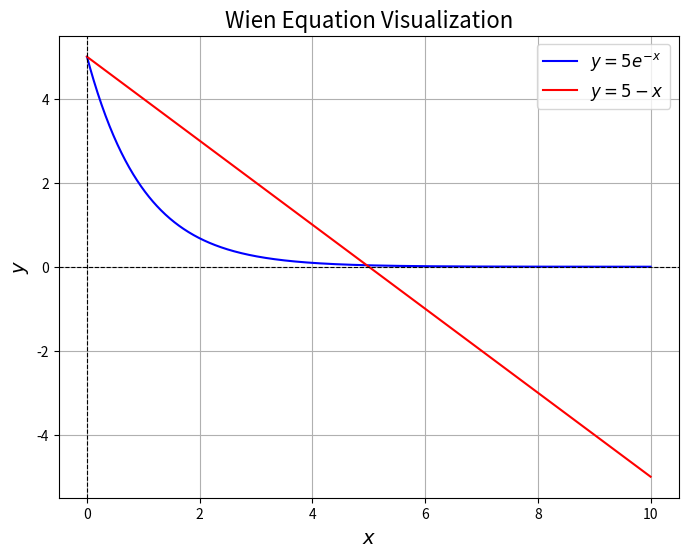

The script that saved this image: (Note: this script raises an exception after producing the figure.)
"""维恩位移定律计算模块

本模块实现了维恩位移定律相关的计算功能，包括：
1. 维恩方程的图像绘制
2. 维恩位移常数的计算
3. 基于维恩位移定律的温度估算

主要函数：
- plot_wien_equation: 绘制维恩方程的图像
- solve_wien_constant: 计算维恩位移常数
- calculate_temperature: 根据波长估算温度
"""

import numpy as np
import matplotlib.pyplot as plt
from scipy.optimize import fsolve
from scipy import constants

def plot_wien_equation():
    """绘制维恩方程的两个函数图像
    
    绘制方程 5e^(-x) + x - 5 = 0 的图像解释，包括：
    - y = 5e^(-x) 曲线
    - y = 5 - x 直线
    两条曲线的交点即为方程的解
    """
    # TODO: 创建x轴数据点
    x = np.linspace(0, 10, 1000)
    
    # TODO: 创建图形并设置大小
    plt.figure(figsize=(8, 6))
    # TODO: 绘制两条曲线
    y1 = 5 * np.exp(-x)
    y2 = 5 - x
    plt.plot(x, y1, label=r"$y = 5e^{-x}$", color="blue")
    plt.plot(x, y2, label=r"$y = 5 - x$", color="red")
    # TODO: 设置坐标轴标签和标题
    plt.xlabel(r"$x$", fontsize=14)
    plt.ylabel(r"$y$", fontsize=14)
    plt.title("Wien Equation Visualization", fontsize=16)
    # TODO: 添加图例和网格
    plt.axhline(0, color="black", linewidth=0.8, linestyle="--")
    plt.axvline(0, color="black", linewidth=0.8, linestyle="--")
    plt.legend(fontsize=12)
    plt.grid(True)
    # TODO: 显示图形
    plt.show()
    pass

def wien_equation(x):
    """维恩方程：5e^(-x) + x - 5 = 0
    
    参数:
    x (float): 方程的自变量
    
    返回:
    float: 方程的函数值
    """
    # TODO: 返回维恩方程的函数值
    return 5 * np.exp(-x) + x - 5

def solve_wien_constant(x0):
    """求解维恩位移常数
    
    通过求解非线性方程 5e^(-x) + x - 5 = 0 得到 x 值，
    然后计算维恩位移常数 b = hc/(k_B * x)
    
    参数:
    x0 (float): 求解方程的初始值
    
    返回:
    tuple: (x, b)
        - x (float): 非线性方程的解
        - b (float): 维恩位移常数，单位：m·K
    """
    # TODO: 使用fsolve求解非线性方程
    x = fsolve(wien_equation, x0)[0]
    
    # TODO: 计算维恩位移常数
    h = constants.h  # 普朗克常数
    c = constants.c  # 光速
    k_B = constants.k  # 玻尔兹曼常数
    b = h * c / (k_B * x)
    
    return x, b

def calculate_temperature(wavelength, x0=5.0):
    """根据波长计算温度
    
    基于维恩位移定律 λT = b，根据辐射峰值波长计算黑体温度
    
    参数:
    wavelength (float): 峰值波长，单位：米
    x0 (float, optional): 求解方程的初始值，默认为5.0
    
    返回:
    float: 黑体温度，单位：开尔文
    """
    # TODO: 计算温度
    _, b = solve_wien_constant(x0)

    T = b / wavelength
    
    return T

if __name__ == "__main__":
    # 绘制方程图像
    plot_wien_equation()
    
    # 从键盘输入初值
    try:
        x0 = float(input("请根据图像输入方程求解的初始值（建议值为4-6）："))
    except ValueError:
        print("输入无效，将使用默认值 5")
        x0 = 5
    
    # 计算维恩位移常数
    x, b = solve_wien_constant(x0)
    print(f"\n使用初值 x0 = {x0}")
    print(f"方程的解 x = {x:.6f}")
    print(f"维恩位移常数 b = {b:.6e} m·K")
    
    # 计算太阳表面温度
    wavelength_sun = 502e-9  # 502 nm 转换为米
    temperature_sun = calculate_temperature(wavelength_sun, x0)
    print(f"\n太阳表面温度估计值：{temperature_sun:.0f} K")
